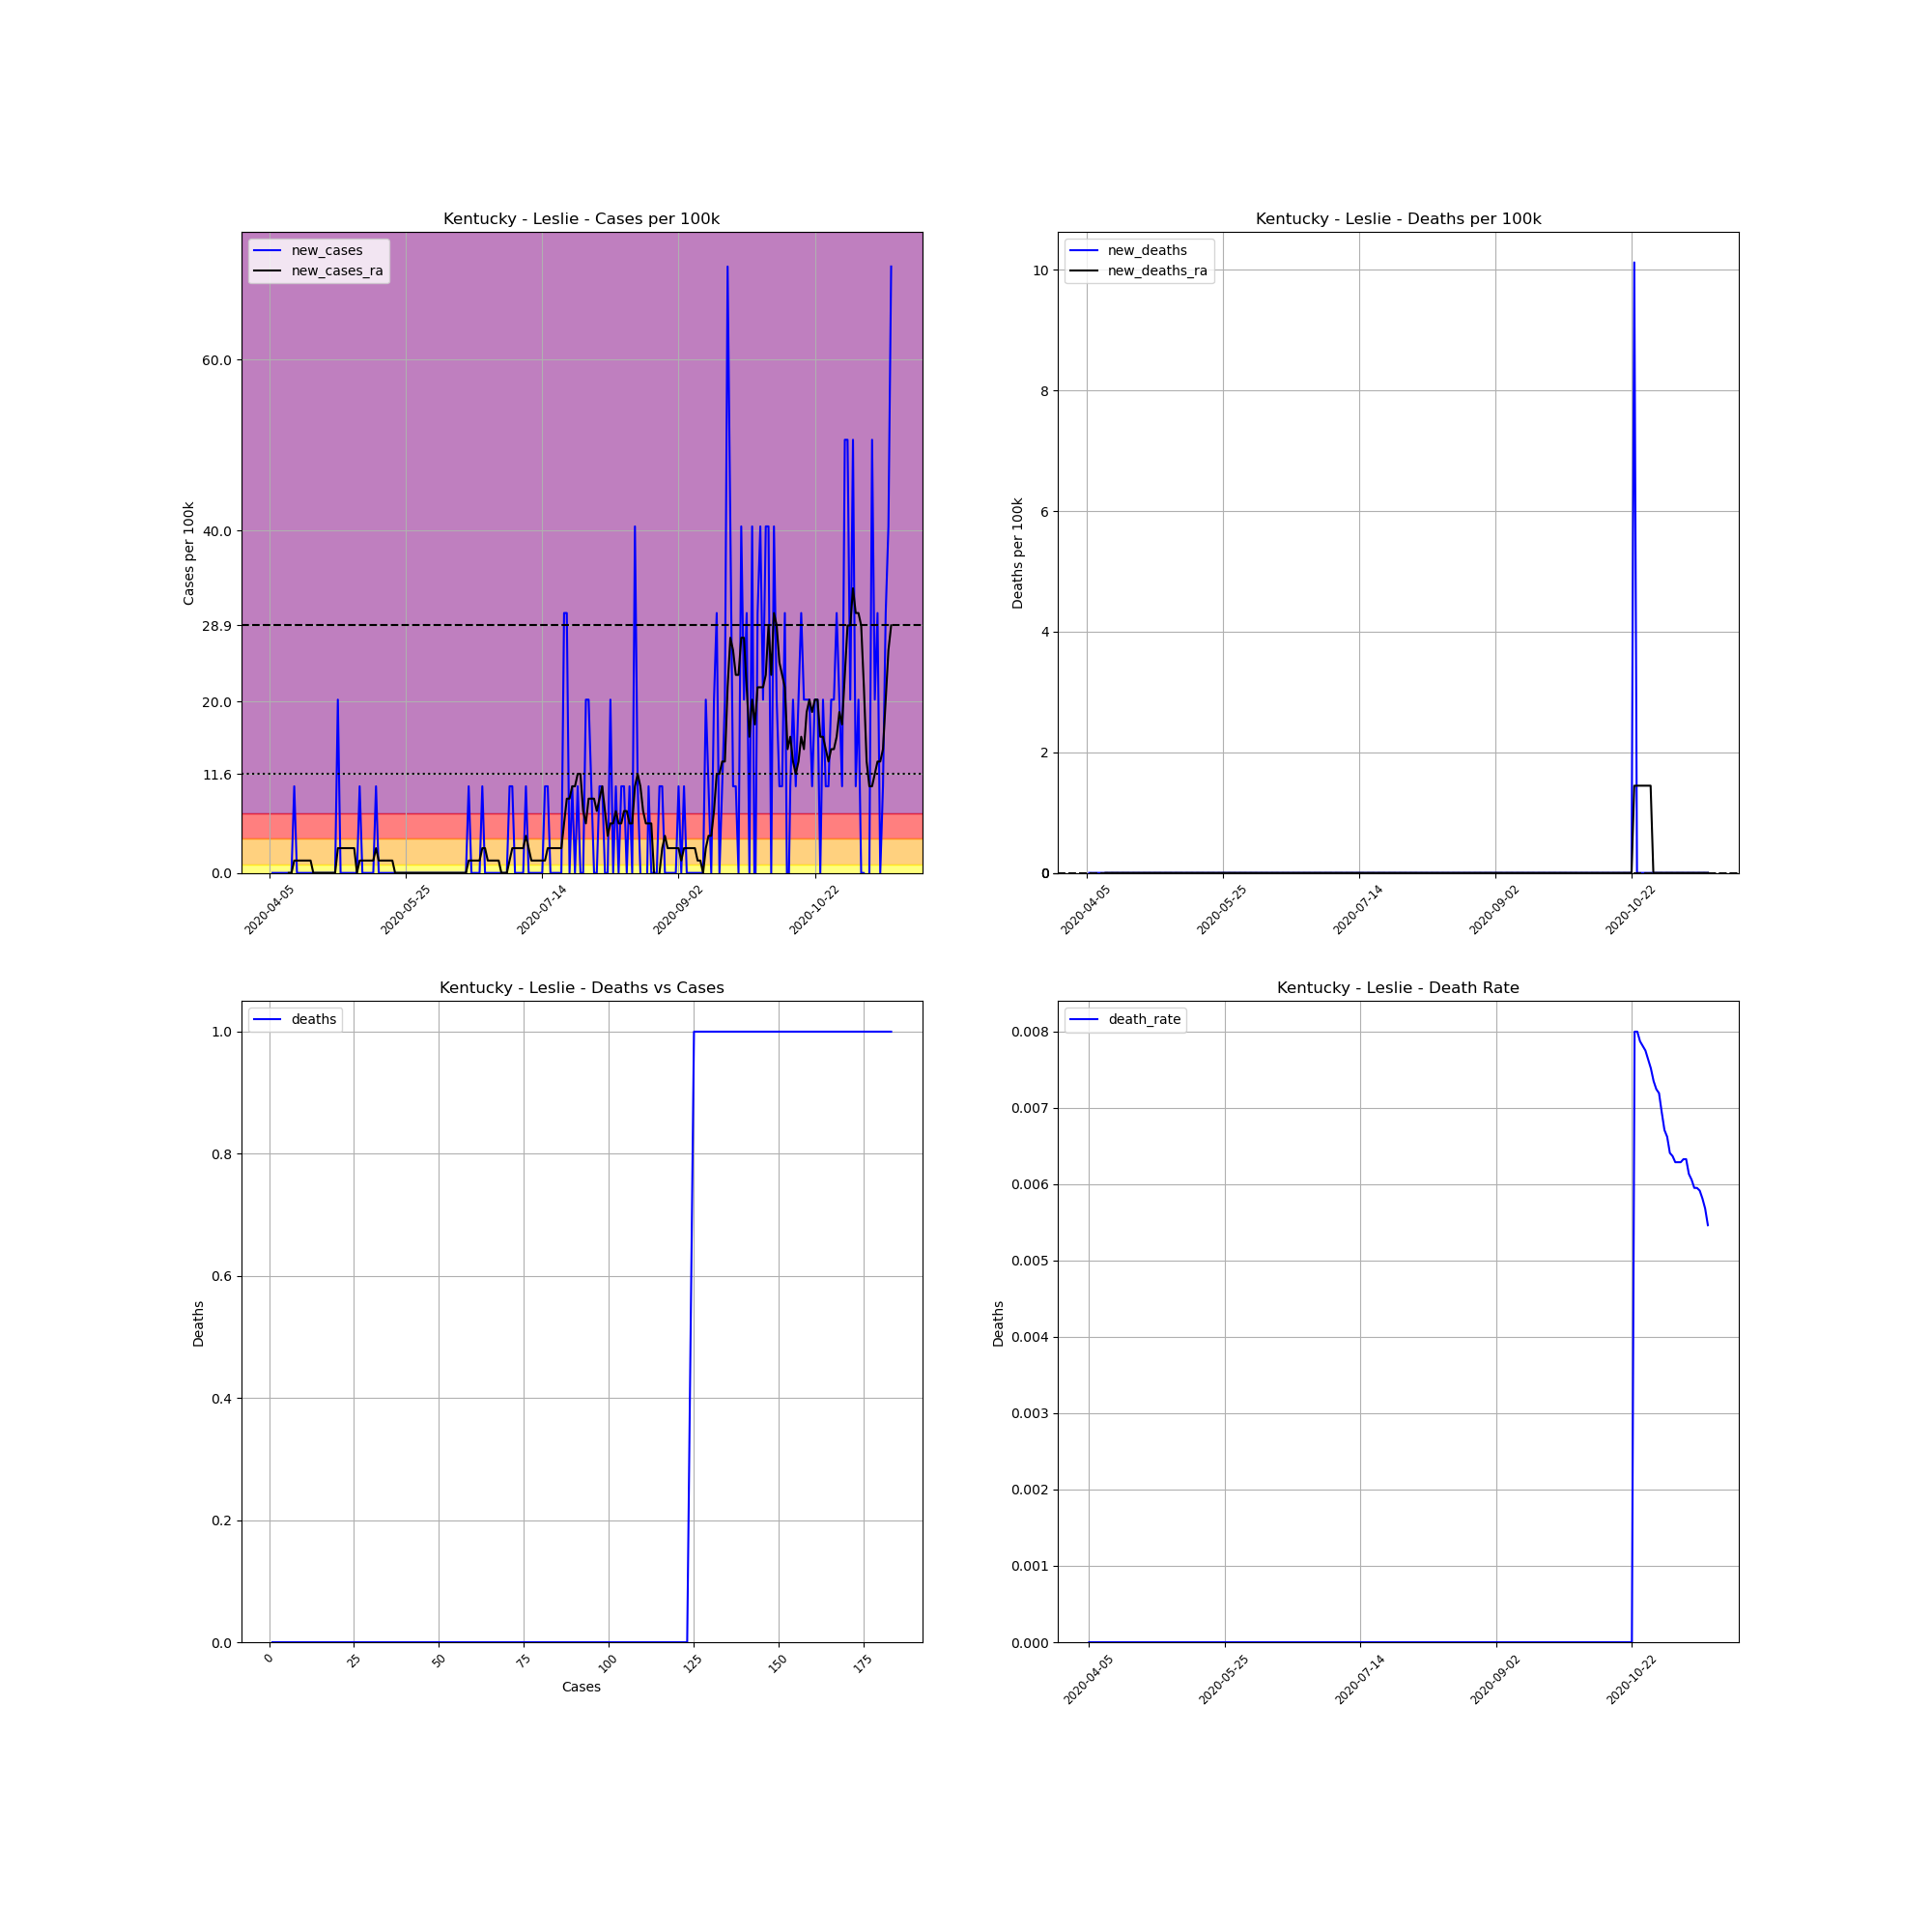

The table this chart was drawn from, first rows:
, date, county, state, fips, cases, deaths, COUNTY, STNAME, CTYNAME, POPESTIMATE2019, cases_per_100k, deaths_per_100k, death_rate, new_cases, new_deaths, new_cases_ra, new_deaths_ra
579260, 2020-04-05, Leslie, Kentucky, 21131, 1, 0, 131, Kentucky, Leslie, 9877, 10.12, 0.0, 0.0, , , , 
579261, 2020-04-06, Leslie, Kentucky, 21131, 1, 0, 131, Kentucky, Leslie, 9877, 10.12, 0.0, 0.0, 0.0, 0.0, , 
579262, 2020-04-07, Leslie, Kentucky, 21131, 1, 0, 131, Kentucky, Leslie, 9877, 10.12, 0.0, 0.0, 0.0, 0.0, , 
579263, 2020-04-08, Leslie, Kentucky, 21131, 1, 0, 131, Kentucky, Leslie, 9877, 10.12, 0.0, 0.0, 0.0, 0.0, , 
579264, 2020-04-09, Leslie, Kentucky, 21131, 1, 0, 131, Kentucky, Leslie, 9877, 10.12, 0.0, 0.0, 0.0, 0.0, , 
579265, 2020-04-10, Leslie, Kentucky, 21131, 1, 0, 131, Kentucky, Leslie, 9877, 10.12, 0.0, 0.0, 0.0, 0.0, , 
579266, 2020-04-11, Leslie, Kentucky, 21131, 1, 0, 131, Kentucky, Leslie, 9877, 10.12, 0.0, 0.0, 0.0, 0.0, , 
579267, 2020-04-12, Leslie, Kentucky, 21131, 1, 0, 131, Kentucky, Leslie, 9877, 10.12, 0.0, 0.0, 0.0, 0.0, 0.0, 0.0
579268, 2020-04-13, Leslie, Kentucky, 21131, 1, 0, 131, Kentucky, Leslie, 9877, 10.12, 0.0, 0.0, 0.0, 0.0, 0.0, 0.0
579269, 2020-04-14, Leslie, Kentucky, 21131, 2, 0, 131, Kentucky, Leslie, 9877, 20.25, 0.0, 0.0, 10.12, 0.0, 1.446, 0.0
579270, 2020-04-15, Leslie, Kentucky, 21131, 2, 0, 131, Kentucky, Leslie, 9877, 20.25, 0.0, 0.0, 0.0, 0.0, 1.446, 0.0
579271, 2020-04-16, Leslie, Kentucky, 21131, 2, 0, 131, Kentucky, Leslie, 9877, 20.25, 0.0, 0.0, 0.0, 0.0, 1.446, 0.0
579272, 2020-04-17, Leslie, Kentucky, 21131, 2, 0, 131, Kentucky, Leslie, 9877, 20.25, 0.0, 0.0, 0.0, 0.0, 1.446, 0.0
579273, 2020-04-18, Leslie, Kentucky, 21131, 2, 0, 131, Kentucky, Leslie, 9877, 20.25, 0.0, 0.0, 0.0, 0.0, 1.446, 0.0
579274, 2020-04-19, Leslie, Kentucky, 21131, 2, 0, 131, Kentucky, Leslie, 9877, 20.25, 0.0, 0.0, 0.0, 0.0, 1.446, 0.0
579275, 2020-04-20, Leslie, Kentucky, 21131, 2, 0, 131, Kentucky, Leslie, 9877, 20.25, 0.0, 0.0, 0.0, 0.0, 1.446, 0.0
579276, 2020-04-21, Leslie, Kentucky, 21131, 2, 0, 131, Kentucky, Leslie, 9877, 20.25, 0.0, 0.0, 0.0, 0.0, 0.0, 0.0
579277, 2020-04-22, Leslie, Kentucky, 21131, 2, 0, 131, Kentucky, Leslie, 9877, 20.25, 0.0, 0.0, 0.0, 0.0, 0.0, 0.0
579278, 2020-04-23, Leslie, Kentucky, 21131, 2, 0, 131, Kentucky, Leslie, 9877, 20.25, 0.0, 0.0, 0.0, 0.0, 0.0, 0.0
579279, 2020-04-24, Leslie, Kentucky, 21131, 2, 0, 131, Kentucky, Leslie, 9877, 20.25, 0.0, 0.0, 0.0, 0.0, 0.0, 0.0
579280, 2020-04-25, Leslie, Kentucky, 21131, 2, 0, 131, Kentucky, Leslie, 9877, 20.25, 0.0, 0.0, 0.0, 0.0, 0.0, 0.0
579281, 2020-04-26, Leslie, Kentucky, 21131, 2, 0, 131, Kentucky, Leslie, 9877, 20.25, 0.0, 0.0, 0.0, 0.0, 0.0, 0.0
579282, 2020-04-27, Leslie, Kentucky, 21131, 2, 0, 131, Kentucky, Leslie, 9877, 20.25, 0.0, 0.0, 0.0, 0.0, 0.0, 0.0
579283, 2020-04-28, Leslie, Kentucky, 21131, 2, 0, 131, Kentucky, Leslie, 9877, 20.25, 0.0, 0.0, 0.0, 0.0, 0.0, 0.0
579284, 2020-04-29, Leslie, Kentucky, 21131, 2, 0, 131, Kentucky, Leslie, 9877, 20.25, 0.0, 0.0, 0.0, 0.0, 0.0, 0.0
579285, 2020-04-30, Leslie, Kentucky, 21131, 4, 0, 131, Kentucky, Leslie, 9877, 40.5, 0.0, 0.0, 20.25, 0.0, 2.893, 0.0
579286, 2020-05-01, Leslie, Kentucky, 21131, 4, 0, 131, Kentucky, Leslie, 9877, 40.5, 0.0, 0.0, 0.0, 0.0, 2.893, 0.0
579287, 2020-05-02, Leslie, Kentucky, 21131, 4, 0, 131, Kentucky, Leslie, 9877, 40.5, 0.0, 0.0, 0.0, 0.0, 2.893, 0.0
579288, 2020-05-03, Leslie, Kentucky, 21131, 4, 0, 131, Kentucky, Leslie, 9877, 40.5, 0.0, 0.0, 0.0, 0.0, 2.893, 0.0
579289, 2020-05-04, Leslie, Kentucky, 21131, 4, 0, 131, Kentucky, Leslie, 9877, 40.5, 0.0, 0.0, 0.0, 0.0, 2.893, 0.0
579290, 2020-05-05, Leslie, Kentucky, 21131, 4, 0, 131, Kentucky, Leslie, 9877, 40.5, 0.0, 0.0, 0.0, 0.0, 2.893, 0.0
579291, 2020-05-06, Leslie, Kentucky, 21131, 4, 0, 131, Kentucky, Leslie, 9877, 40.5, 0.0, 0.0, 0.0, 0.0, 2.893, 0.0
579292, 2020-05-07, Leslie, Kentucky, 21131, 4, 0, 131, Kentucky, Leslie, 9877, 40.5, 0.0, 0.0, 0.0, 0.0, 0.0, 0.0
579293, 2020-05-08, Leslie, Kentucky, 21131, 5, 0, 131, Kentucky, Leslie, 9877, 50.62, 0.0, 0.0, 10.12, 0.0, 1.446, 0.0
579294, 2020-05-09, Leslie, Kentucky, 21131, 5, 0, 131, Kentucky, Leslie, 9877, 50.62, 0.0, 0.0, 0.0, 0.0, 1.446, 0.0
579295, 2020-05-10, Leslie, Kentucky, 21131, 5, 0, 131, Kentucky, Leslie, 9877, 50.62, 0.0, 0.0, 0.0, 0.0, 1.446, 0.0
579296, 2020-05-11, Leslie, Kentucky, 21131, 5, 0, 131, Kentucky, Leslie, 9877, 50.62, 0.0, 0.0, 0.0, 0.0, 1.446, 0.0
579297, 2020-05-12, Leslie, Kentucky, 21131, 5, 0, 131, Kentucky, Leslie, 9877, 50.62, 0.0, 0.0, 0.0, 0.0, 1.446, 0.0
579298, 2020-05-13, Leslie, Kentucky, 21131, 5, 0, 131, Kentucky, Leslie, 9877, 50.62, 0.0, 0.0, 0.0, 0.0, 1.446, 0.0
579299, 2020-05-14, Leslie, Kentucky, 21131, 6, 0, 131, Kentucky, Leslie, 9877, 60.75, 0.0, 0.0, 10.12, 0.0, 2.893, 0.0
579300, 2020-05-15, Leslie, Kentucky, 21131, 6, 0, 131, Kentucky, Leslie, 9877, 60.75, 0.0, 0.0, 0.0, 0.0, 1.446, 0.0
579301, 2020-05-16, Leslie, Kentucky, 21131, 6, 0, 131, Kentucky, Leslie, 9877, 60.75, 0.0, 0.0, 0.0, 0.0, 1.446, 0.0
579302, 2020-05-17, Leslie, Kentucky, 21131, 6, 0, 131, Kentucky, Leslie, 9877, 60.75, 0.0, 0.0, 0.0, 0.0, 1.446, 0.0
579303, 2020-05-18, Leslie, Kentucky, 21131, 6, 0, 131, Kentucky, Leslie, 9877, 60.75, 0.0, 0.0, 0.0, 0.0, 1.446, 0.0
579304, 2020-05-19, Leslie, Kentucky, 21131, 6, 0, 131, Kentucky, Leslie, 9877, 60.75, 0.0, 0.0, 0.0, 0.0, 1.446, 0.0
579305, 2020-05-20, Leslie, Kentucky, 21131, 6, 0, 131, Kentucky, Leslie, 9877, 60.75, 0.0, 0.0, 0.0, 0.0, 1.446, 0.0
579306, 2020-05-21, Leslie, Kentucky, 21131, 6, 0, 131, Kentucky, Leslie, 9877, 60.75, 0.0, 0.0, 0.0, 0.0, 0.0, 0.0
579307, 2020-05-22, Leslie, Kentucky, 21131, 6, 0, 131, Kentucky, Leslie, 9877, 60.75, 0.0, 0.0, 0.0, 0.0, 0.0, 0.0
579308, 2020-05-23, Leslie, Kentucky, 21131, 6, 0, 131, Kentucky, Leslie, 9877, 60.75, 0.0, 0.0, 0.0, 0.0, 0.0, 0.0
579309, 2020-05-24, Leslie, Kentucky, 21131, 6, 0, 131, Kentucky, Leslie, 9877, 60.75, 0.0, 0.0, 0.0, 0.0, 0.0, 0.0
579310, 2020-05-25, Leslie, Kentucky, 21131, 6, 0, 131, Kentucky, Leslie, 9877, 60.75, 0.0, 0.0, 0.0, 0.0, 0.0, 0.0
579311, 2020-05-26, Leslie, Kentucky, 21131, 6, 0, 131, Kentucky, Leslie, 9877, 60.75, 0.0, 0.0, 0.0, 0.0, 0.0, 0.0
579312, 2020-05-27, Leslie, Kentucky, 21131, 6, 0, 131, Kentucky, Leslie, 9877, 60.75, 0.0, 0.0, 0.0, 0.0, 0.0, 0.0
579313, 2020-05-28, Leslie, Kentucky, 21131, 6, 0, 131, Kentucky, Leslie, 9877, 60.75, 0.0, 0.0, 0.0, 0.0, 0.0, 0.0
579314, 2020-05-29, Leslie, Kentucky, 21131, 6, 0, 131, Kentucky, Leslie, 9877, 60.75, 0.0, 0.0, 0.0, 0.0, 0.0, 0.0
579315, 2020-05-30, Leslie, Kentucky, 21131, 6, 0, 131, Kentucky, Leslie, 9877, 60.75, 0.0, 0.0, 0.0, 0.0, 0.0, 0.0
579316, 2020-05-31, Leslie, Kentucky, 21131, 6, 0, 131, Kentucky, Leslie, 9877, 60.75, 0.0, 0.0, 0.0, 0.0, 0.0, 0.0
579317, 2020-06-01, Leslie, Kentucky, 21131, 6, 0, 131, Kentucky, Leslie, 9877, 60.75, 0.0, 0.0, 0.0, 0.0, 0.0, 0.0
579318, 2020-06-02, Leslie, Kentucky, 21131, 6, 0, 131, Kentucky, Leslie, 9877, 60.75, 0.0, 0.0, 0.0, 0.0, 0.0, 0.0
579319, 2020-06-03, Leslie, Kentucky, 21131, 6, 0, 131, Kentucky, Leslie, 9877, 60.75, 0.0, 0.0, 0.0, 0.0, 0.0, 0.0
... 169 more rows
